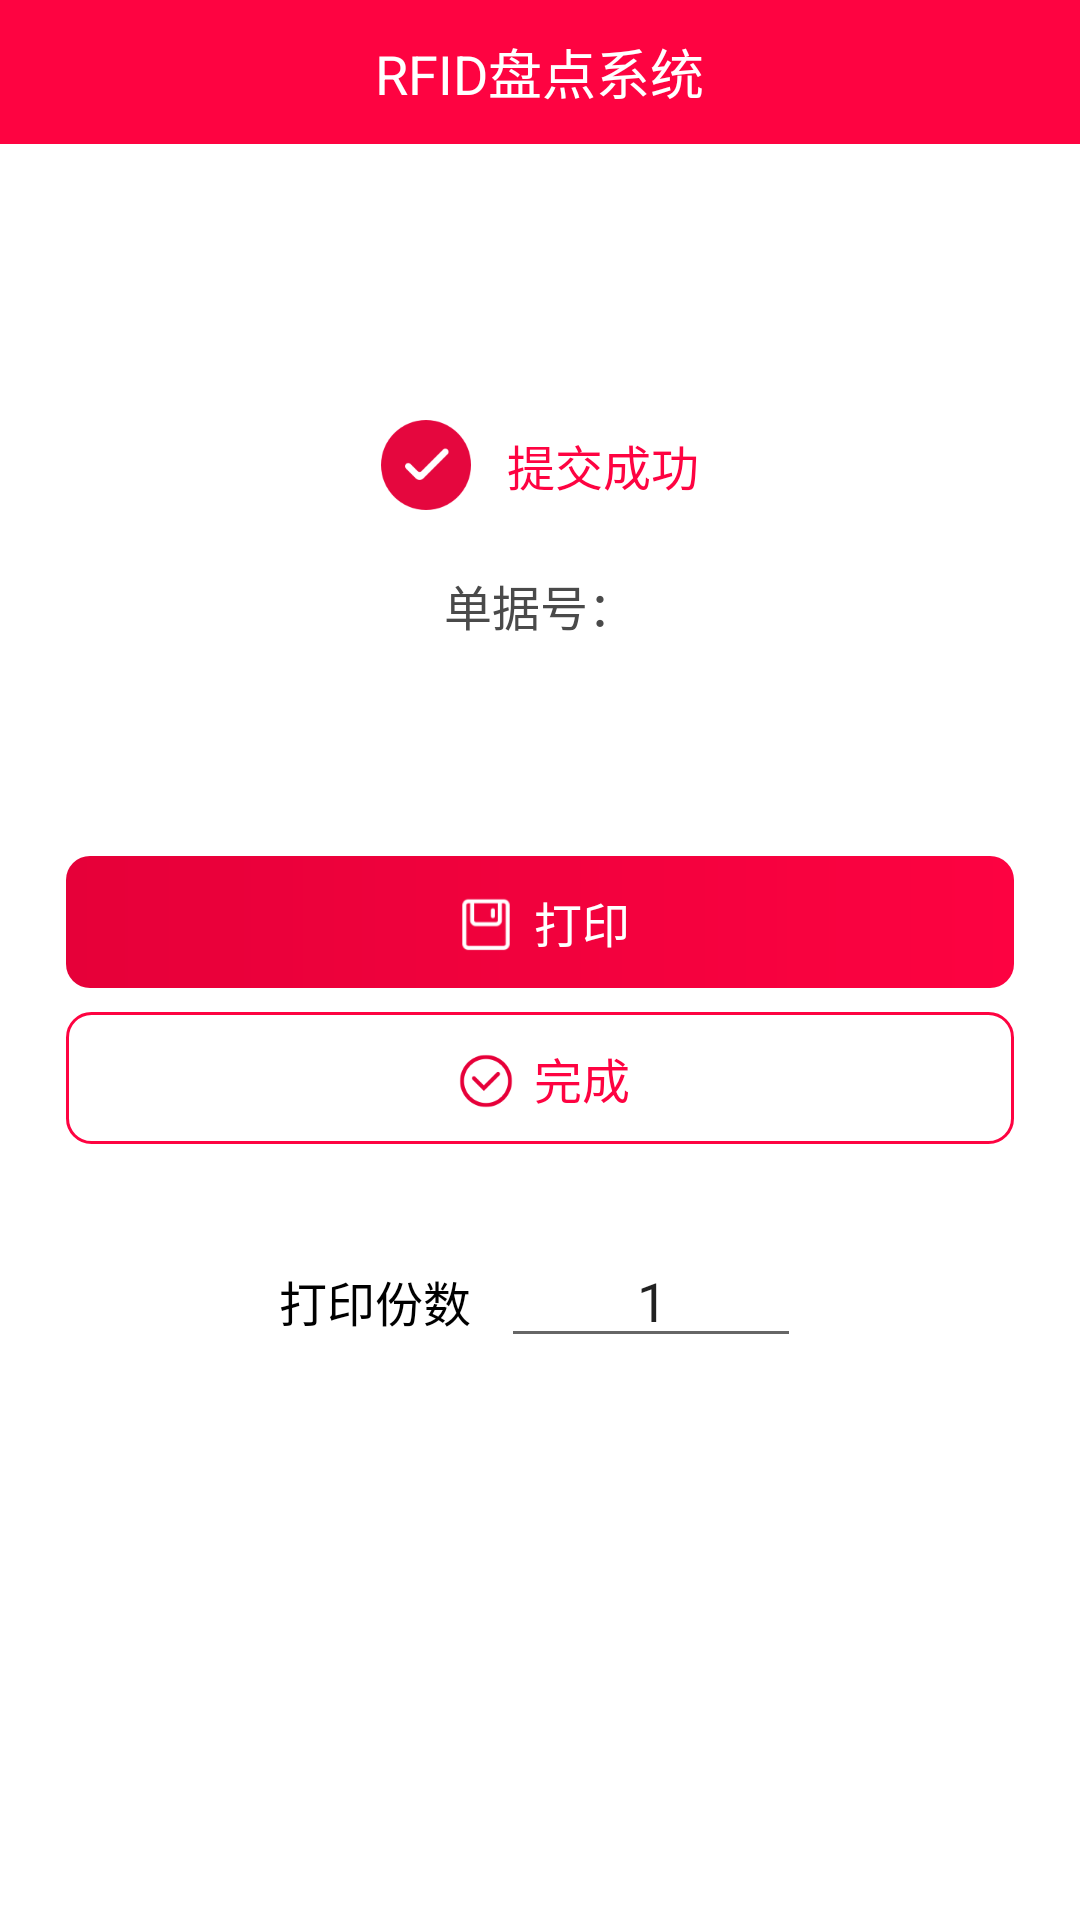

Layout XML and referenced resources for this Android screen:
<!-- AndroidManifest.xml: application theme Theme.RFIDMaster -->
<!-- res/layout/activity_print.xml -->
<?xml version="1.0" encoding="utf-8"?>
<LinearLayout xmlns:android="http://schemas.android.com/apk/res/android"
    android:layout_width="match_parent"
    android:layout_height="match_parent"
    android:orientation="vertical"
    android:gravity="center_horizontal"
    android:id="@+id/ll_root">
    <include layout="@layout/view_title" />

    <LinearLayout
        android:layout_marginTop="92dp"
        android:orientation="horizontal"
        android:gravity="center_vertical"
        android:layout_width="wrap_content"
        android:layout_height="wrap_content">
        <ImageView
            android:src="@mipmap/submit_success"
            android:layout_width="30dp"
            android:layout_height="30dp"/>
        <TextView
            android:layout_marginStart="12dp"
            android:textSize="16sp"
            android:textColor="@color/main"
            android:text="@string/submit_success"
            android:layout_width="wrap_content"
            android:layout_height="wrap_content"/>
    </LinearLayout>
    <TextView
        android:id="@+id/tv_no"
        android:layout_marginTop="20dp"
        android:textSize="16sp"
        android:textColor="#4A4A4A"
        android:text="单据号："
        android:layout_width="wrap_content"
        android:layout_height="wrap_content"/>

    <LinearLayout
        android:layout_marginTop="72dp"
        android:id="@+id/btn_print"
        android:gravity="center"
        android:orientation="horizontal"
        android:background="@drawable/shape_button"
        android:layout_marginBottom="8dp"
        android:layout_width="316dp"
        android:layout_height="44dp">
        <ImageView
            android:layout_marginEnd="4dp"
            android:src="@mipmap/btn_save"
            android:layout_width="24dp"
            android:layout_height="24dp"/>
        <TextView
            android:textColor="@color/white"
            android:text="@string/print"
            android:textSize="16sp"
            android:layout_width="wrap_content"
            android:layout_height="wrap_content"/>
    </LinearLayout>

    <LinearLayout
        android:id="@+id/btn_complete"
        android:gravity="center"
        android:orientation="horizontal"
        android:background="@drawable/shape_button2"
        android:layout_width="316dp"
        android:layout_height="44dp">
        <ImageView
            android:layout_marginEnd="4dp"
            android:src="@mipmap/btn_complete"
            android:layout_width="24dp"
            android:layout_height="24dp"/>
        <TextView
            android:textColor="@color/main"
            android:text="@string/complete"
            android:textSize="16sp"
            android:layout_width="wrap_content"
            android:layout_height="wrap_content"/>
    </LinearLayout>


    <LinearLayout
        android:orientation="horizontal"
        android:layout_marginTop="30dp"
        android:layout_width="wrap_content"
        android:layout_height="wrap_content">
        <TextView
            android:textSize="16sp"
            android:textColor="@color/black"
            android:text="打印份数"
            android:layout_width="wrap_content"
            android:layout_height="wrap_content"/>
        <EditText
            android:gravity="center"
            android:id="@+id/et_count"
            android:inputType="number"
            android:paddingLeft="5dp"
            android:text="1"
            android:layout_marginStart="10dp"
            android:layout_width="100dp"
            android:layout_height="wrap_content"/>
    </LinearLayout>
</LinearLayout>
<!-- res/layout/view_title.xml (included above) -->
<?xml version="1.0" encoding="utf-8"?>
<RelativeLayout xmlns:android="http://schemas.android.com/apk/res/android"
    android:layout_width="match_parent"
    android:layout_height="48dp"
    android:background="@color/main">
    <ImageView
        android:visibility="gone"
        android:id="@+id/nav_return"
        android:layout_marginLeft="13.3dp"
        android:layout_centerVertical="true"
        android:src="@mipmap/nav_return"
        android:layout_width="22.67dp"
        android:layout_height="22.67dp"/>
    <TextView
        android:text="@string/RFID_system"
        android:id="@+id/tv_title"
        android:textColor="@color/white"
        android:layout_centerInParent="true"
        android:textSize="18sp"
        android:layout_width="wrap_content"
        android:layout_height="wrap_content"/>

    <LinearLayout
        android:visibility="gone"
        android:id="@+id/ll_title"
        android:layout_centerInParent="true"
        android:gravity="center"
        android:layout_width="wrap_content"
        android:layout_height="wrap_content">
        <TextView
            android:text="@string/RFID_system"
            android:textColor="@color/white"
            android:layout_centerInParent="true"
            android:textSize="16sp"
            android:layout_width="wrap_content"
            android:layout_height="wrap_content"/>
        <LinearLayout
            android:layout_centerInParent="true"
            android:orientation="horizontal"
            android:layout_width="wrap_content"
            android:layout_height="wrap_content">
            <TextView
                android:id="@+id/tv_content"
                android:textColor="@color/white"
                android:textSize="13sp"
                android:layout_width="wrap_content"
                android:layout_height="wrap_content"/>
            <TextView
                android:id="@+id/tv_left"
                android:textColor="@color/white"
                android:textSize="13sp"
                android:layout_width="wrap_content"
                android:layout_height="wrap_content"/>
        </LinearLayout>

    </LinearLayout>

</RelativeLayout>
<!-- resources referenced by this layout -->
<resources>
  <color name="black">#FF000000</color>
  <color name="main">#FE0341</color>
  <color name="white">#FFFFFFFF</color>
  <!-- drawable shape_button (drawable) -->
  <?xml version="1.0" encoding="utf-8"?>
  <shape android:shape="rectangle"
      xmlns:android="http://schemas.android.com/apk/res/android">
      <gradient android:type="linear" android:useLevel="true" android:startColor="#fffd0241" android:endColor="#ffe60039" android:angle="180" />
      <corners android:radius="8dp" />
      <item android:name="android:shadowColor">#4de9003d</item>
      <item android:name="android:shadowDx">0</item>
      <item android:name="android:shadowDy">1</item>
  </shape>
  <!-- drawable shape_button2 (drawable) -->
  <?xml version="1.0" encoding="utf-8"?>
  <shape android:shape="rectangle"
      xmlns:android="http://schemas.android.com/apk/res/android">
      <stroke android:width="1dp" android:color="@color/main" />
      <solid android:color="@color/white" />
      <corners android:radius="8dp" />
  </shape>
  <!-- mipmap btn_complete: png bitmap (mipmap-hdpi, 1292 bytes) -->
  <!-- mipmap btn_save: png bitmap (mipmap-hdpi, 546 bytes) -->
  <!-- mipmap nav_return: png bitmap (mipmap-hdpi, 650 bytes) -->
  <!-- mipmap submit_success: png bitmap (mipmap-hdpi, 1535 bytes) -->
  <string name="RFID_system">RFID盘点系统</string>
  <string name="complete">完成</string>
  <string name="print">打印</string>
  <string name="submit_success">提交成功</string>
  <style name="Theme.RFIDMaster" parent="Theme.MaterialComponents.DayNight.DarkActionBar">
          
          <item name="colorPrimary">@color/main</item>
          <item name="colorPrimaryVariant">@color/purple_700</item>
          <item name="colorOnPrimary">@color/white</item>
          
          <item name="colorSecondary">@color/main</item>
          <item name="colorSecondaryVariant">@color/main</item>
          <item name="colorOnSecondary">@color/black</item>
          
          <item name="android:statusBarColor" tools:targetApi="l">?attr/colorPrimaryVariant</item>
          
          <item name="windowActionBar">false</item>
          <item name="windowNoTitle">true</item>
          <item name="android:orientation">vertical</item>
          <item name="android:windowBackground">@color/white</item>
          <item name="android:fitsSystemWindows">true</item>
      </style>
  <color name="purple_700">#FF3700B3</color>
</resources>
